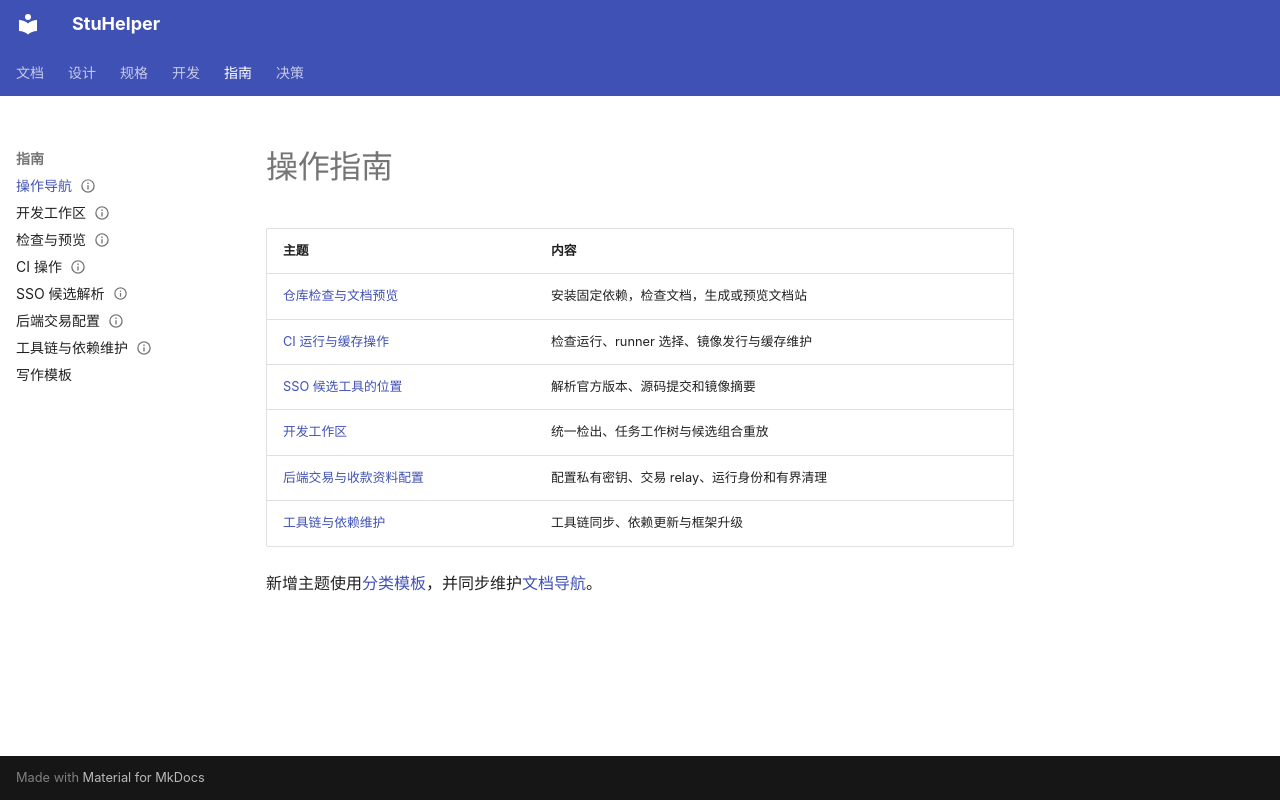

repository: StuHelper/stuhelper · page: guide/index.html · generator: mkdocs

---
type: guide
status: Accepted
updated: 2026-11-21
---

# 操作指南

| 主题 | 内容 |
| --- | --- |
| [仓库检查与文档预览](repository-checks.md) | 安装固定依赖，检查文档，生成或预览文档站 |
| [CI 运行与缓存操作](ci-runners.md) | 检查运行、runner 选择、镜像发行与缓存维护 |
| [SSO 候选工具的位置](sso-candidate.md) | 解析官方版本、源码提交和镜像摘要 |
| [开发工作区](development-workspace.md) | 统一检出、任务工作树与候选组合重放 |
| [后端交易与收款资料配置](backend-commerce.md) | 配置私有密钥、交易 relay、运行身份和有界清理 |
| [工具链与依赖维护](dependency-maintenance.md) | 工具链同步、依赖更新与框架升级 |

新增主题使用[分类模板](TEMPLATE.md)，并同步维护[文档导航](../README.md)。
